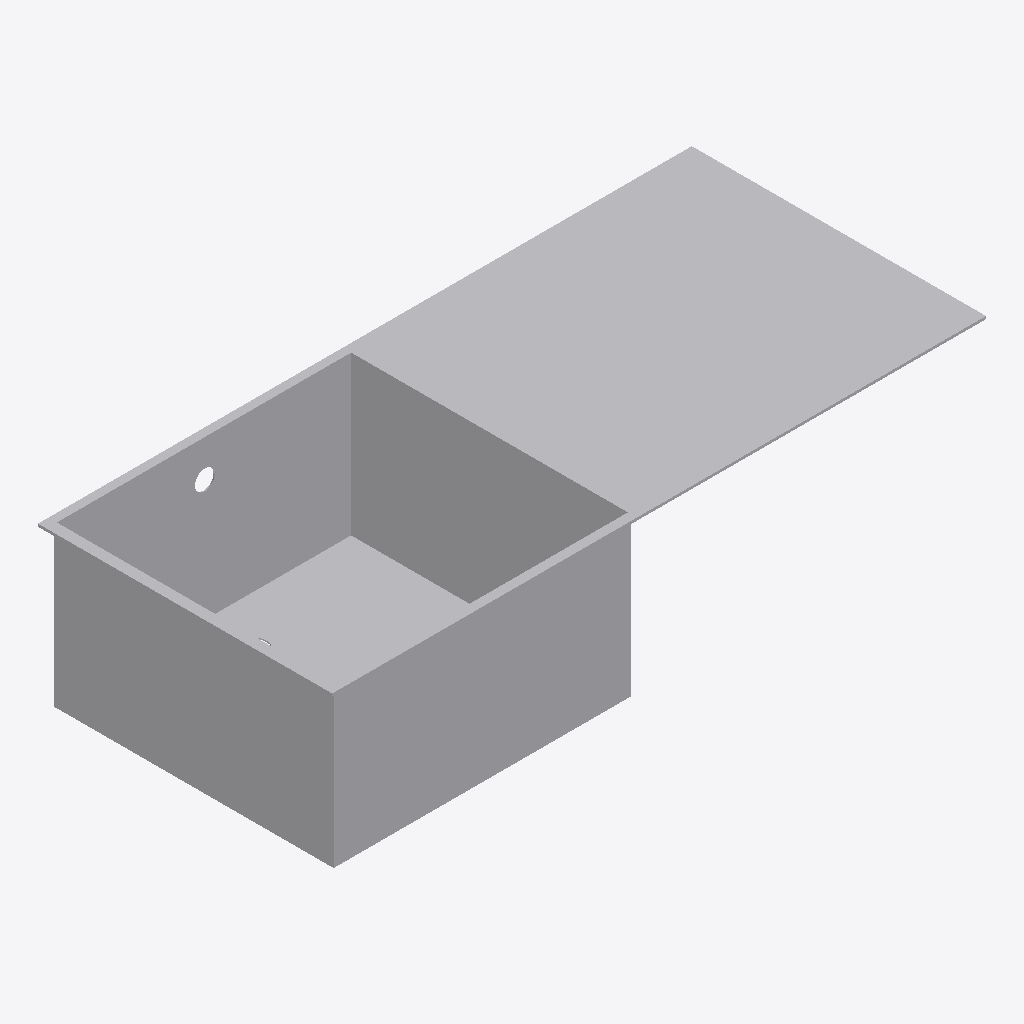
Isometric view of an IFC building model (IFC-SPF (STEP), schema IFC4, length unit millimetre), seen from the south-west, elements coloured by IFC class: 1 other element (light grey).
Extent 1.0 m × 0.5 m × 0.2 m (x, y, z). Storeys (1): Nível 1 at 0.00 m. Elements (1): 1 IfcSanitaryTerminal.

HEADER;
FILE_DESCRIPTION(('ViewDefinition [ReferenceView_V1.2]','ExchangeRequirement [Architecture]'),'2;1');
FILE_NAME('0001','2022-12-14T15:08:43',(''),(''),'The EXPRESS Data Manager Version 5.02.0100.07 : ','22.0.2.392 - Exporter 22.0.2.392 - IU alternativ','');
FILE_SCHEMA(('IFC4'));
ENDSEC;
DATA;
#127=IFCPROJECT('0LhKGbK1fCmRb610W0euF3',#42,'0001',$,$,'Nome do projeto','Status do projeto',(#114),#109);
#189=IFCSITE('0LhKGbK1fCmRb610W0euF1',#42,'Default',$,$,#188,$,$,.ELEMENT.,(-15,-52,0,-120620),(-47,-55,0,-114440),0.0,$,$);
#142=IFCBUILDING('0LhKGbK1fCmRb610W0euF2',#42,'',$,$,#33,$,'',.ELEMENT.,$,$,#138);
#179=IFCBUILDINGSTOREY('0LhKGbK1fCmRb610Z$N7rG',#42,'Nível 1',$,'Nível:Cabeça de 8 mm',#178,$,'Nível 1',.ELEMENT.,0.0);
#596=IFCSANITARYTERMINAL('1nKI97iBz7wf6aYAlNPtO4',#42,'Generico_Lavatorio_Cozinha:Generico_Lavatorio_Cozinha:293438',$,'Generico_Lavatorio_Cozinha:Generico_Lavatorio_Cozinha',#594,#586,'293438',.SINK.);
ENDSEC;
